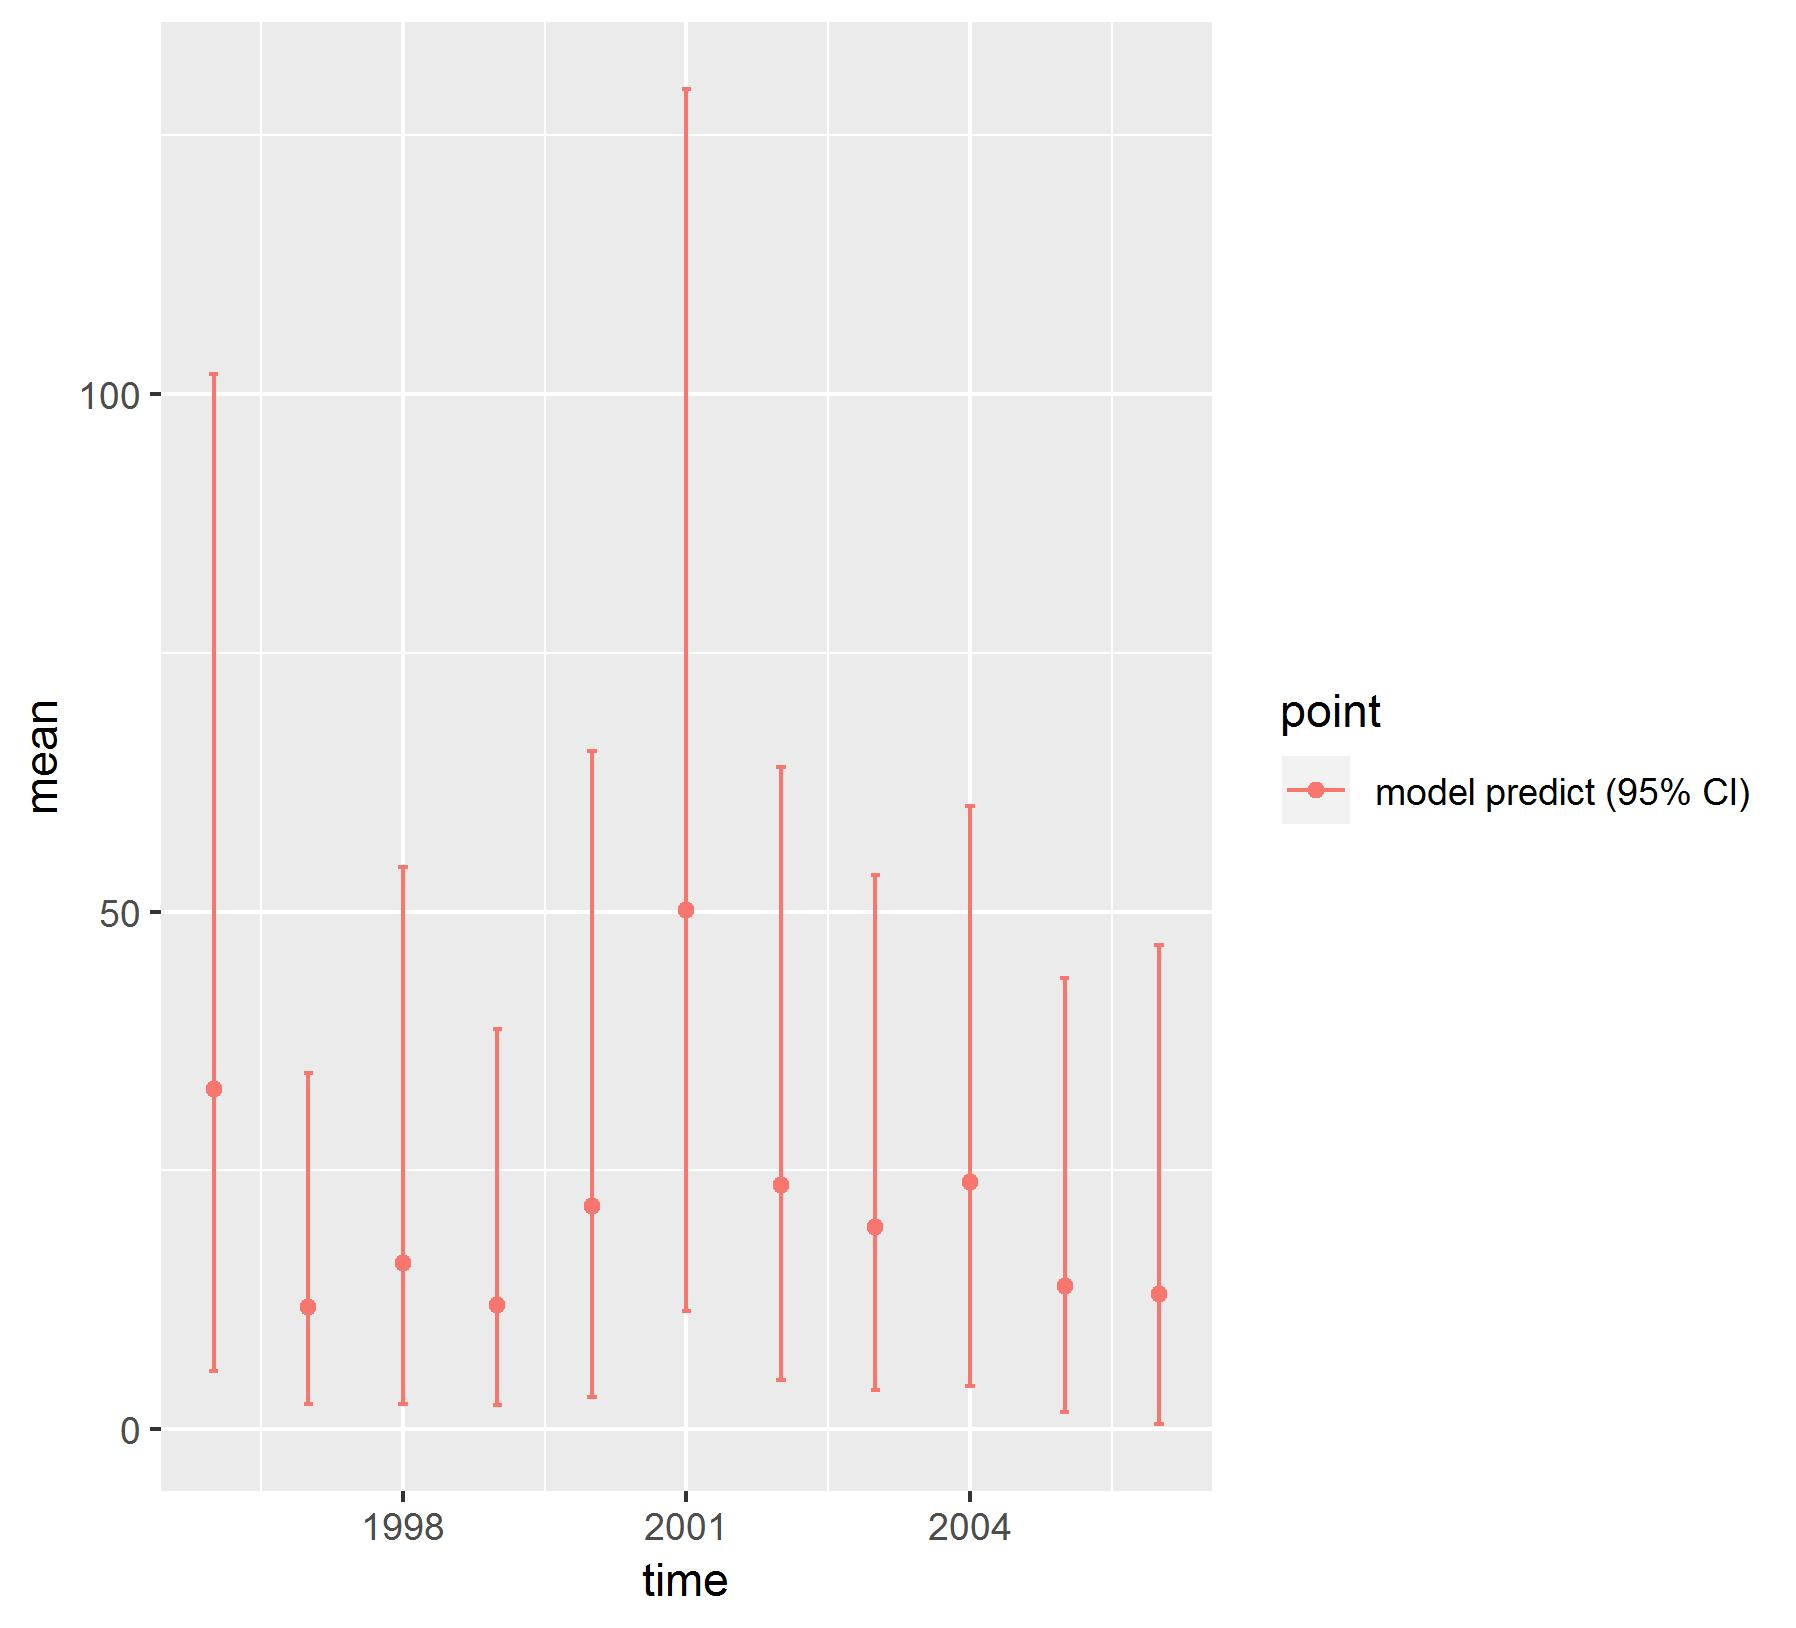

The file beside this chart, header and first rows:
, point, mean, low, high, time
1, model predict (95% CI), 32.89, 5.635, 102, 1996
2, model predict (95% CI), 11.76, 2.424, 34.41, 1997
3, model predict (95% CI), 16.07, 2.406, 54.31, 1998
4, model predict (95% CI), 12.01, 2.285, 38.62, 1999
5, model predict (95% CI), 21.59, 3.05, 65.49, 2000
6, model predict (95% CI), 50.17, 11.43, 129.5, 2001
7, model predict (95% CI), 23.55, 4.766, 63.95, 2002
8, model predict (95% CI), 19.51, 3.797, 53.56, 2003
9, model predict (95% CI), 23.83, 4.142, 60.2, 2004
10, model predict (95% CI), 13.85, 1.662, 43.55, 2005
11, model predict (95% CI), 13.01, 0.4874, 46.76, 2006
